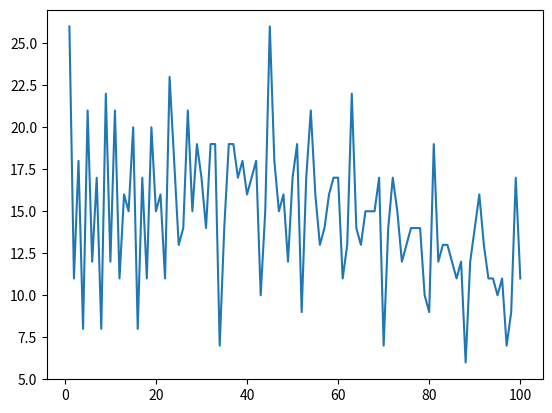

Here is the Python script that generated this plot:
# -*- coding: utf-8 -*-
"""
Created on Wed Oct 25 09:17:27 2023

@author: 26576
"""
import numpy as np
import matplotlib.pyplot as plt


def Find_expression(a):
    y=np.array(["","+","-"])
    for i in y:
        for j in y:
            for k in y:
                for l in y:
                    for m in y:
                        for n in y:
                            for o in y:
                                for q in y:
                                    z="1"+i+"2"+j+"3"+k+"4"+l+"5"+m+"6"+n+"7"+o+"8"+q+"9"
                                    if eval(z)==a:
                                        print(z+"="+str(a))
                                        
                                        
def Find_expression_count(a):
    y=np.array(["","+","-"])
    count=0
    for i in y:
        for j in y:
            for k in y:
                for l in y:
                    for m in y:
                        for n in y:
                            for o in y:
                                for q in y:
                                    z="1"+i+"2"+j+"3"+k+"4"+l+"5"+m+"6"+n+"7"+o+"8"+q+"9"
                                    if eval(z)==a:
                                        count+=1
    return count


Find_expression(50)
Find_expression(75)

x=np.linspace(1,100,100)
Total_solutions=np.zeros((100))
for i in range(0,100,1):
    Total_solutions[i]=Find_expression_count(i+1)
plt.plot(x,Total_solutions)

print(max(Total_solutions))
print(np.where(Total_solutions==max(Total_solutions)))

print(min(Total_solutions))
print(np.where(Total_solutions==min(Total_solutions)))